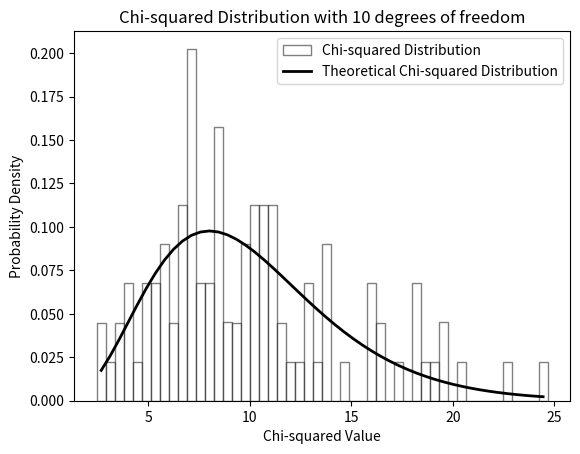

Source code (Python):
import numpy as np
import matplotlib.pyplot as plt
import random
from scipy import stats

#generating a random Data set
ini_size=100
x=np.zeros(ini_size)
for i in range(ini_size):
    x[i]=random.uniform(0,1)

dof=10
y=np.zeros(dof)
for i in range(dof):
    y[i]=x[random.randrange(0,ini_size,1)]
    

#Sampling points using some Monte-Carlo method
'''y=[]
for i in x:
    j=random.uniform(0,1)
    if j<0.3:
        y.append(i)'''

#print(len(y))
#sample size and degrees of freedom
num_samp=100
dof=len(y)
stds=0.01

#Defining the random variate
X=np.zeros((num_samp,dof))
for i in range(dof):
    #for expo
    #X[:,i] = stats.expon.rvs(scale=y[i], size=num_samp)
    #for lognorm
    X[:,i] = stats.lognorm.rvs(stds, loc=0, scale=np.exp(y[i]), size=num_samp) 

#Standardization

'''Z = (X - y) / y''' #For exponential
Z=(np.log(X) - y) / stds #For lognormal

#Converting the distribution to a chi-squared distribution

chi=np.sum(Z**2, axis=1)
#plotting
p=plt.hist(chi, bins=50, density=True, alpha=0.5, color='w', edgecolor='black', label='Chi-squared Distribution')
freq,bins=p[0],p[1]
bin_mid=0.5*(bins[:-1]+bins[1:])
freq_theory=stats.chi2.pdf(bin_mid, dof)

plt.plot(bin_mid, freq_theory, 'black', lw=2, label='Theoretical Chi-squared Distribution')

plt.title('Chi-squared Distribution with {} degrees of freedom'.format(dof))
plt.xlabel('Chi-squared Value')
plt.ylabel('Probability Density')
plt.legend()    
plt.savefig("Lognorm_Chi_Dof{}.jpg".format(dof))
plt.show()

        
